Run: headless pygame with SDL's dummy video driver; simulated clock (each Clock.tick advances the game by its frame time, no real sleeping); random seed 0; keys injected as events and as key.get_pressed() state; mouse plan: one left click at the window centre at the start of phase 2, then a move to the lower-right quarter at the start of phase 3.
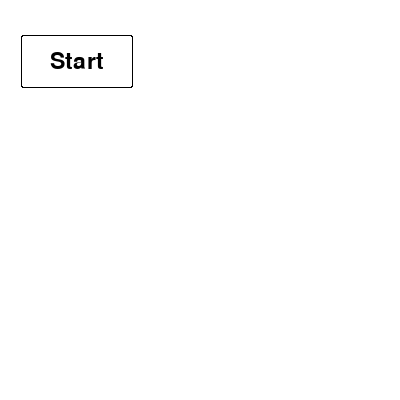
Frame 1 of 4 · flips 1–60 · no input
Frame 2 of 4 · flips 61–180 · clicked the window centre · tapped SPACE, RETURN · held RIGHT (→), D · screen unchanged from frame 1, image omitted
Frame 3 of 4 · flips 181–300 · moved the mouse to the lower-right quarter · held DOWN (↓), S · screen unchanged from frame 2, image omitted
Frame 4 of 4 · flips 301–420 · held LEFT (←), A, UP (↑), W · screen unchanged from frame 3, image omitted

The pygame program that drew these frames:

import pygame

pygame.init()

# Set up the screen
screen = pygame.display.set_mode((400, 400))

# Set up colors
WHITE = (255, 255, 255)
GRAY = (128, 128, 128)
BLACK = (0, 0, 0)

# Set up font
buttonFont = pygame.font.Font(None, 34)

# Set up global variables
thisVariable1 = True

class Button(object):
    '''
    Creates a clickable button.
    '''
    def __init__(self, text: str, coordinates: tuple, variable: str) -> None:
        self.text = text
        self.x, self.y = coordinates
        self.renderedText = buttonFont.render("Start", True, BLACK)

        self.width = self.renderedText.get_width()
        self.height = self.renderedText.get_height()

        self.variable = variable

        
        self.paddingX = 28
        self.paddingY = self.paddingX / 2
        self.background = pygame.draw.rect(screen, WHITE, (self.x - self.paddingX,
                                                                  self.y - self.paddingY,
                                                                  self.width + 2 * self.paddingX,
                                                                  self.height + 2 * self.paddingY), 0, 2)
    
    def handle_event(self, event):
        if event.type == pygame.MOUSEBUTTONDOWN and event.button == 1:
            if self.background.collidepoint(event.pos):
                global_var = globals()[self.variable]
                globals()[self.variable] = not global_var

    def blit_self(self):
        # Check if mouse is over button
        if self.background.collidepoint(pygame.mouse.get_pos()):
            # Change button color
            color = GRAY
        else:
            color = WHITE

        self.border = pygame.draw.rect(screen, BLACK, (self.x - self.paddingX - 1,
                                                                     self.y - self.paddingY - 1,
                                                                     self.width + 2 * self.paddingX + 2,
                                                                     self.height + 2 * self.paddingY + 2), 0, 2)
        self.background = pygame.draw.rect(screen, color, (self.x - self.paddingX,
                                                                  self.y - self.paddingY,
                                                                  self.width + 2 * self.paddingX,
                                                                  self.height + 2 * self.paddingY), 0, 2)

        screen.blit(self.renderedText, (self.x, self.y))



# Create button objects
button1 = Button("Boobs", (50, 50), "thisVariable1")

# Main game loop
running = True
while running:
    for event in pygame.event.get():
        if event.type == pygame.QUIT:
            running = False
        button1.handle_event(event)
    
    # Fill screen with background color
    screen.fill((255, 255, 255))
    
    # Draw buttons
    button1.blit_self()
    
    print(thisVariable1)

    pygame.display.update()

pygame.quit()
